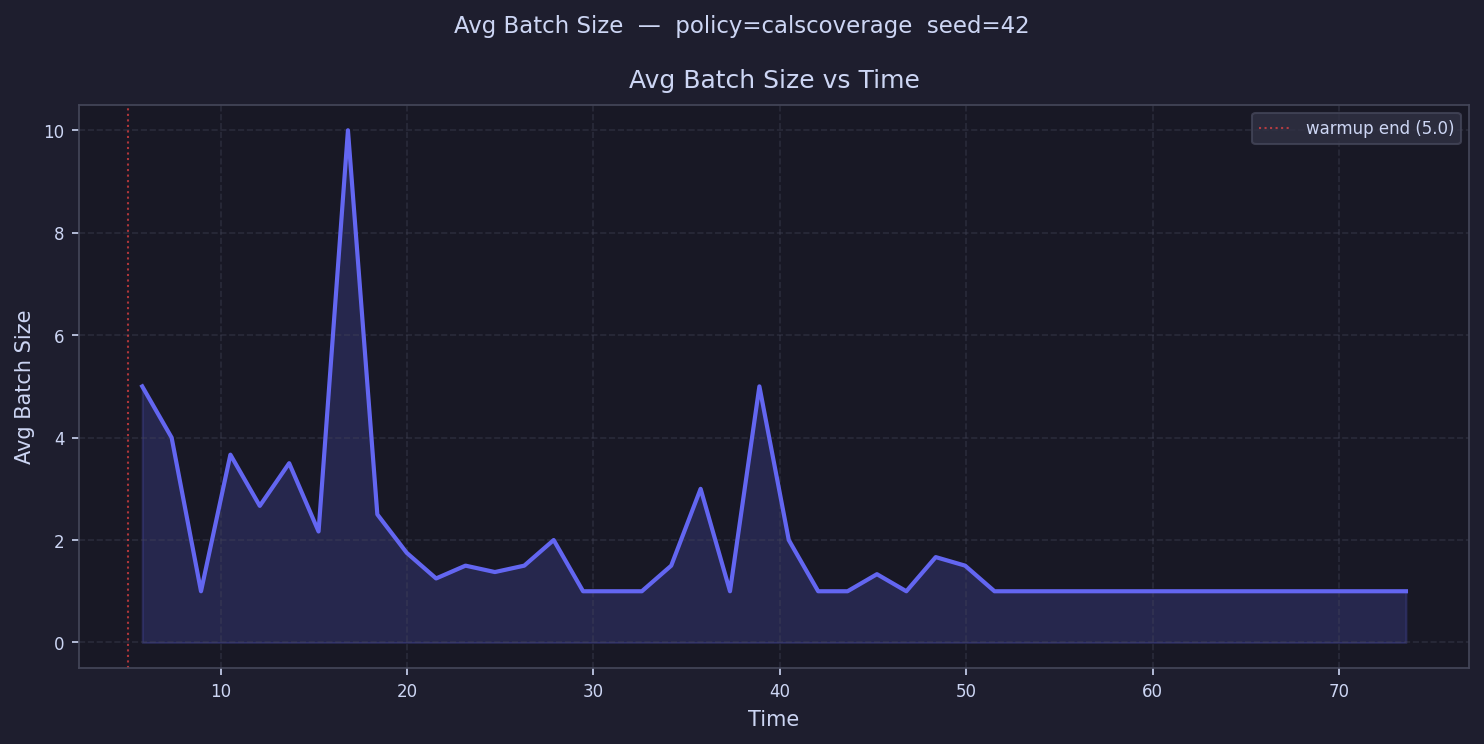

Source data for this figure (header and first rows):
time, avg_batch_size
5.788, 5.0
7.365, 4.0
8.942, 1.0
10.52, 3.667
12.1, 2.667
13.67, 3.5
15.25, 2.167
16.83, 10.0
18.4, 2.5
19.98, 1.75
21.56, 1.25
23.14, 1.5
24.71, 1.375
26.29, 1.5
27.87, 2.0
29.44, 1.0
31.02, 1.0
32.6, 1.0
34.17, 1.5
35.75, 3.0
37.33, 1.0
38.9, 5.0
40.48, 2.0
42.06, 1.0
43.64, 1.0
45.21, 1.333
46.79, 1.0
48.37, 1.667
49.94, 1.5
51.52, 1.0
53.1, 1.0
54.67, 
56.25, 1.0
57.83, 
59.41, 1.0
60.98, 
62.56, 1.0
64.14, 1.0
65.71, 1.0
67.29, 1.0
68.87, 
70.44, 1.0
72.02, 
73.6, 1.0
75.17, 
76.75, 
78.33, 
79.91, 
81.48, 
83.06, 
